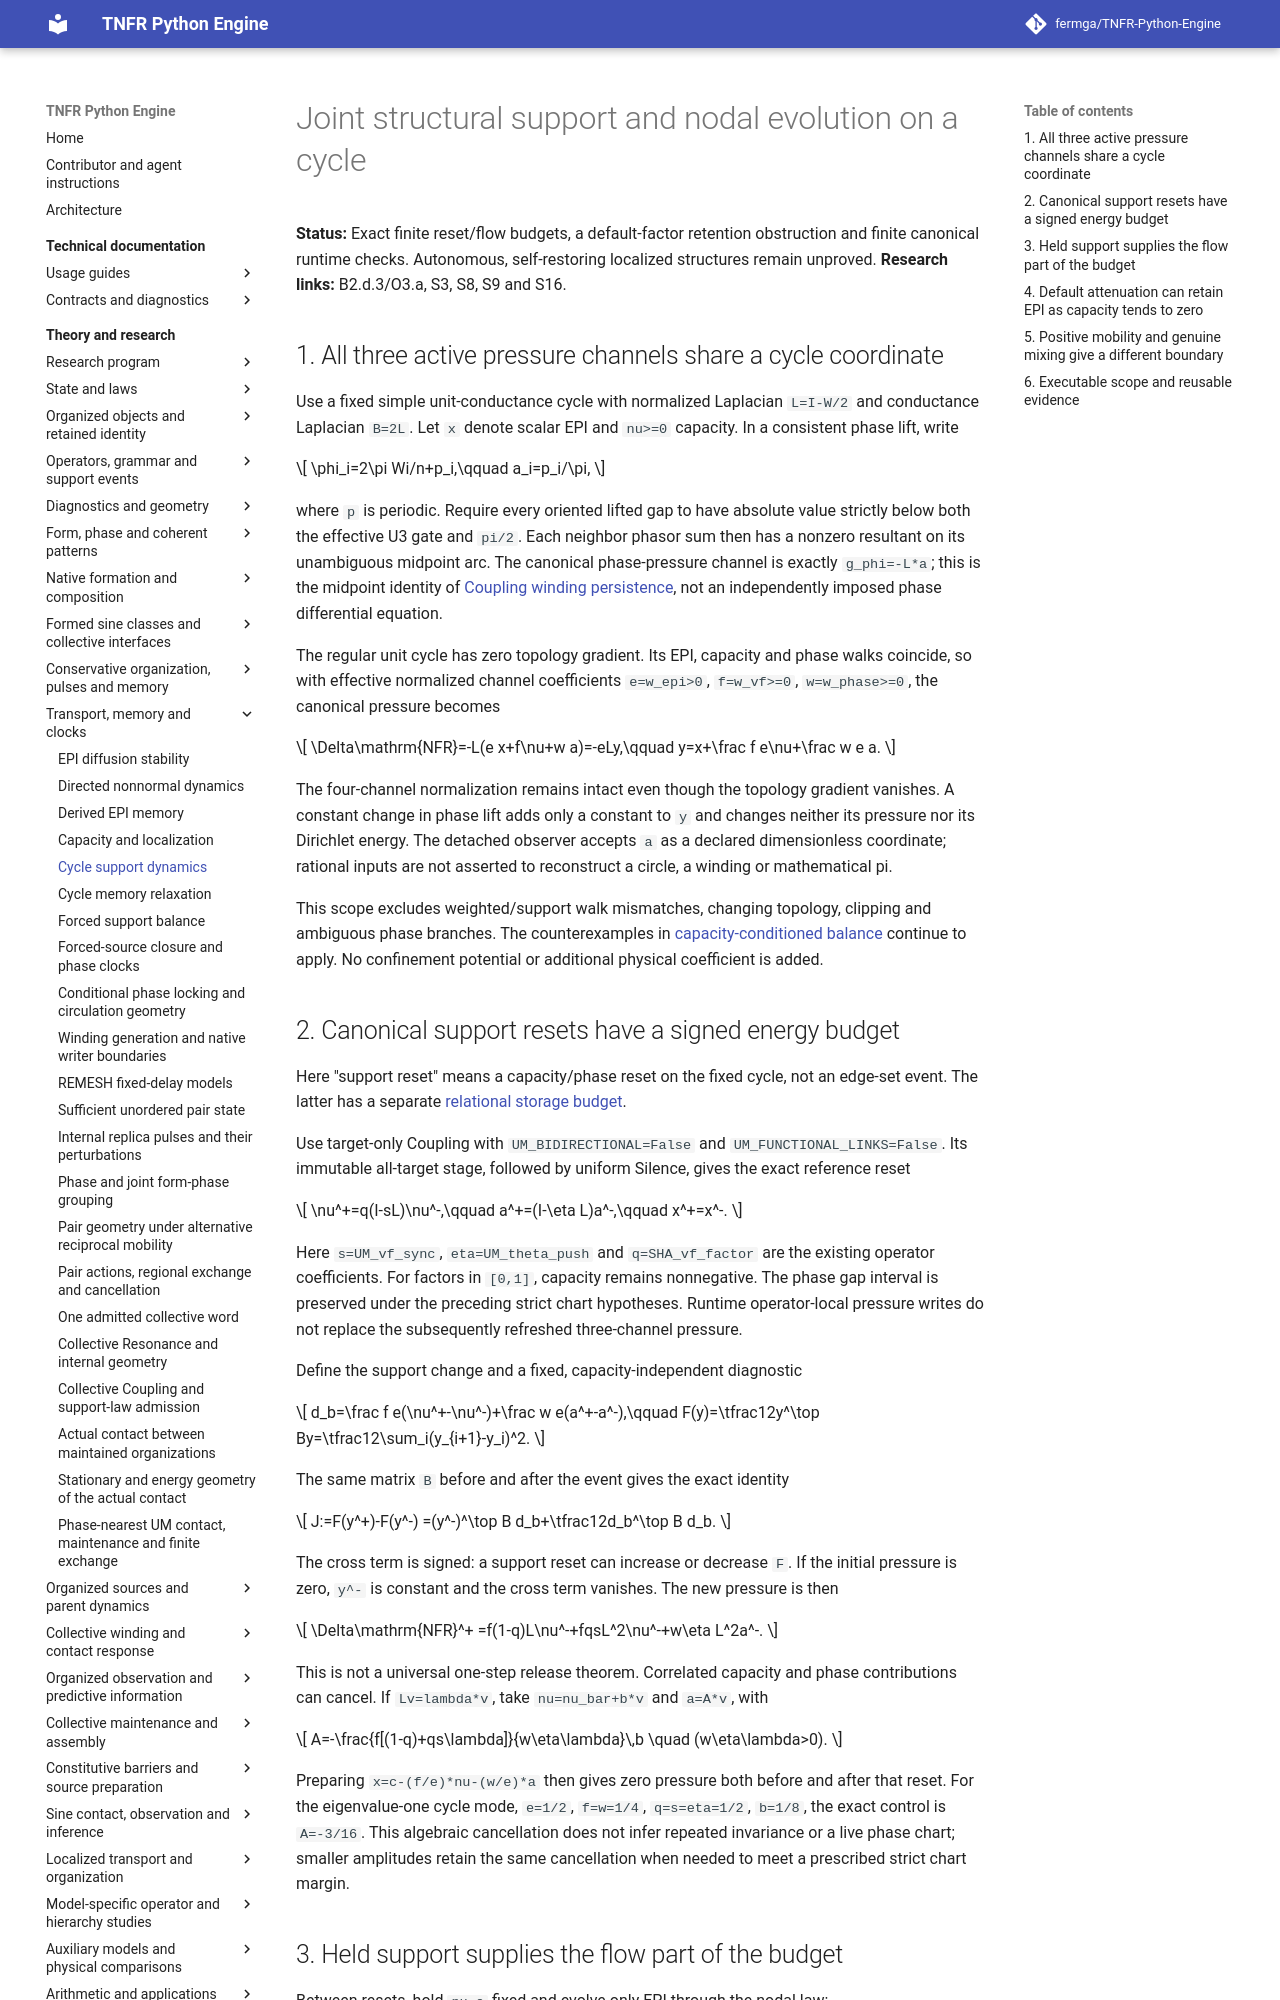

repository: fermga/TNFR-Python-Engine · page: theory/CYCLE_SUPPORT_DYNAMICS/index.html · generator: mkdocs

# Joint structural support and nodal evolution on a cycle

**Status:** Exact finite reset/flow budgets, a default-factor retention
obstruction and finite canonical runtime checks. Autonomous, self-restoring
localized structures remain unproved.
**Research links:** B2.d.3/O3.a, S3, S8, S9 and S16.

## 1. All three active pressure channels share a cycle coordinate

Use a fixed simple unit-conductance cycle with normalized Laplacian `L=I-W/2`
and conductance Laplacian `B=2L`. Let `x` denote scalar EPI and `nu>=0` capacity.
In a consistent phase lift, write

$$
\phi_i=2\pi Wi/n+p_i,\qquad a_i=p_i/\pi,
$$

where `p` is periodic. Require every oriented lifted gap to have absolute
value strictly below both the effective U3 gate and `pi/2`. Each neighbor
phasor sum then has a nonzero resultant on its unambiguous midpoint arc.
The canonical phase-pressure channel is exactly `g_phi=-L*a`; this is the midpoint
identity of [Coupling winding persistence](COUPLING_WINDING_PERSISTENCE.md),
not an independently imposed phase differential equation.

The regular unit cycle has zero topology gradient. Its EPI, capacity and
phase walks coincide, so with effective normalized channel coefficients
`e=w_epi>0`, `f=w_vf>=0`, `w=w_phase>=0`, the canonical pressure becomes

$$
\Delta\mathrm{NFR}=-L(e x+f\nu+w a)=-eLy,\qquad
y=x+\frac f e\nu+\frac w e a.
$$

The four-channel normalization remains intact even though the topology
gradient vanishes. A constant change in phase lift adds only a constant to
`y` and changes neither its pressure nor its Dirichlet energy. The detached
observer accepts `a` as a declared dimensionless coordinate; rational inputs
are not asserted to reconstruct a circle, a winding or mathematical pi.

This scope excludes weighted/support walk mismatches, changing topology,
clipping and ambiguous phase branches. The counterexamples in
[capacity-conditioned balance](CAPACITY_LOCALIZATION_BALANCE.md) continue to
apply. No confinement potential or additional physical coefficient is added.

## 2. Canonical support resets have a signed energy budget

Here "support reset" means a capacity/phase reset on the fixed cycle, not
an edge-set event. The latter has a separate
[relational storage budget](nodal/RELATIONAL_SUPPORT_EVENTS.md#support-event-premise-admission).

Use target-only Coupling with `UM_BIDIRECTIONAL=False` and
`UM_FUNCTIONAL_LINKS=False`. Its immutable all-target stage, followed by
uniform Silence, gives the exact reference reset

$$
\nu^+=q(I-sL)\nu^-,\qquad
a^+=(I-\eta L)a^-,\qquad x^+=x^-.
$$

Here `s=UM_vf_sync`, `eta=UM_theta_push` and `q=SHA_vf_factor` are the existing
operator coefficients. For factors in `[0,1]`, capacity remains nonnegative.
The phase gap interval is preserved under the preceding strict chart
hypotheses. Runtime operator-local pressure writes do not replace the
subsequently refreshed three-channel pressure.

Define the support change and a fixed, capacity-independent diagnostic

$$
d_b=\frac f e(\nu^+-\nu^-)+\frac w e(a^+-a^-),\qquad
F(y)=\tfrac12y^\top By=\tfrac12\sum_i(y_{i+1}-y_i)^2.
$$

The same matrix `B` before and after the event gives the exact identity

$$
J:=F(y^+)-F(y^-)
=(y^-)^\top B d_b+\tfrac12d_b^\top B d_b.
$$

The cross term is signed: a support reset can increase or decrease `F`.
If the initial pressure is zero, `y^-` is constant and the cross term
vanishes. The new pressure is then

$$
\Delta\mathrm{NFR}^+
=f(1-q)L\nu^-+fqsL^2\nu^-+w\eta L^2a^-.
$$

This is not a universal one-step release theorem. Correlated capacity and
phase contributions can cancel. If `Lv=lambda*v`, take
`nu=nu_bar+b*v` and `a=A*v`, with

$$
A=-\frac{f[(1-q)+qs\lambda]}{w\eta\lambda}\,b
\quad (w\eta\lambda>0).
$$

Preparing `x=c-(f/e)*nu-(w/e)*a` then gives zero pressure both before and
after that reset. For the eigenvalue-one cycle mode, `e=1/2`, `f=w=1/4`,
`q=s=eta=1/2`, `b=1/8`, the exact control is `A=-3/16`.
This algebraic cancellation does not infer repeated invariance or a live
phase chart; smaller amplitudes retain the same cancellation when needed
to meet a prescribed strict chart margin.
